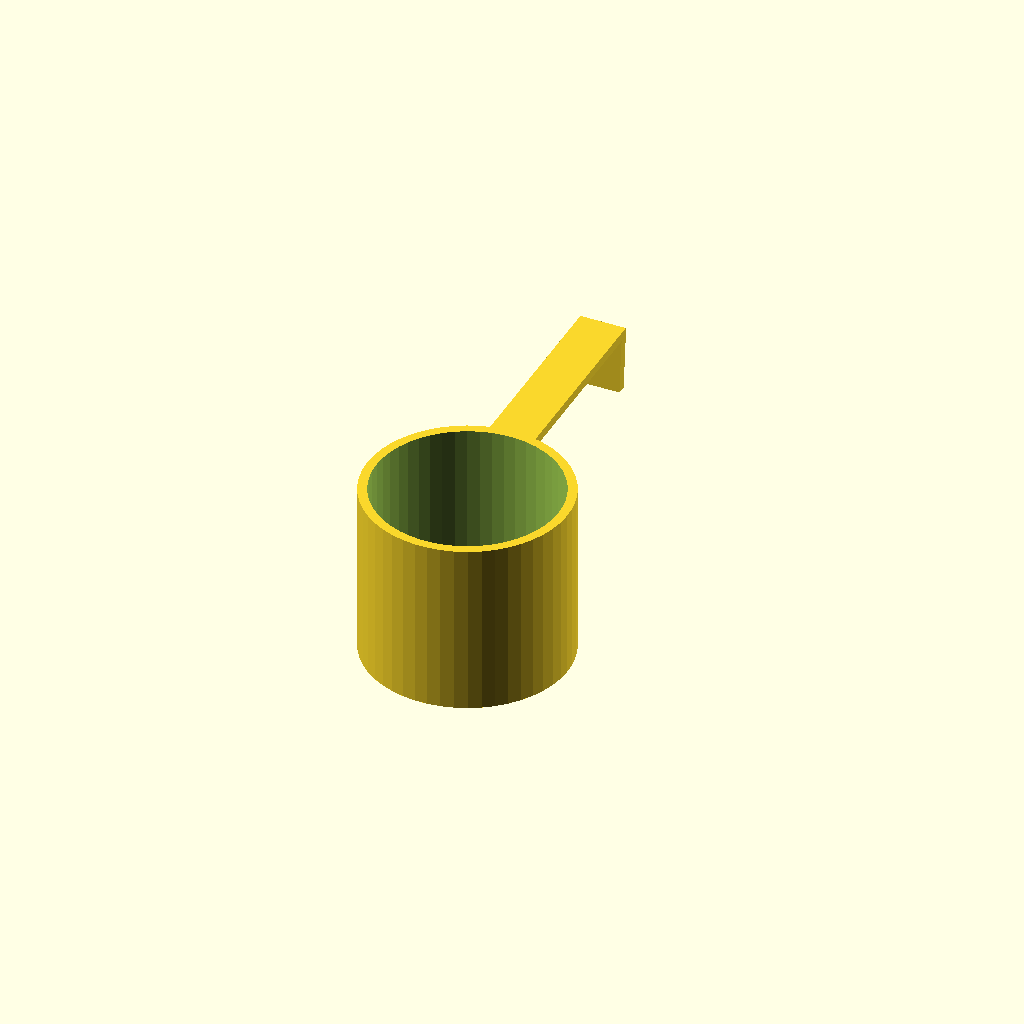
Cell 1 — every parameter at its default value.
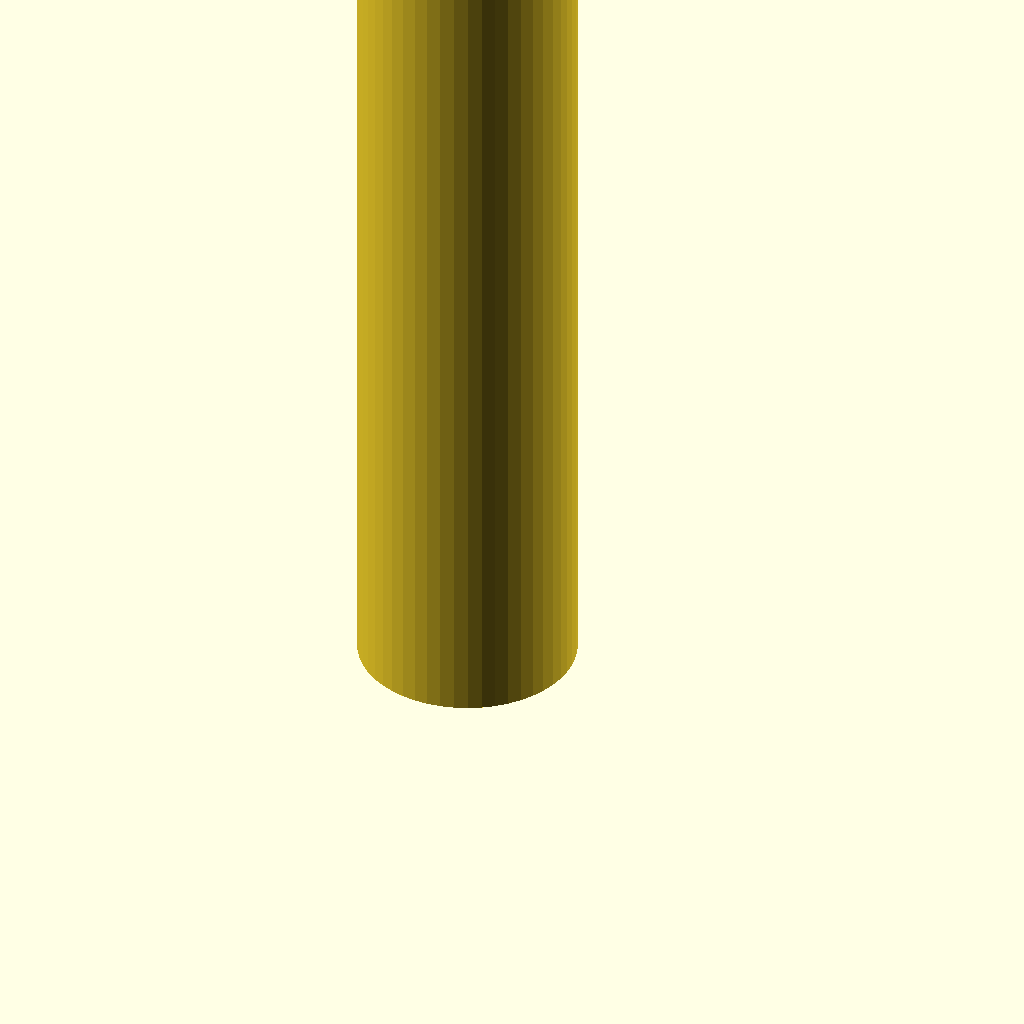
Cell 2: the same model with cupDepth = 999.
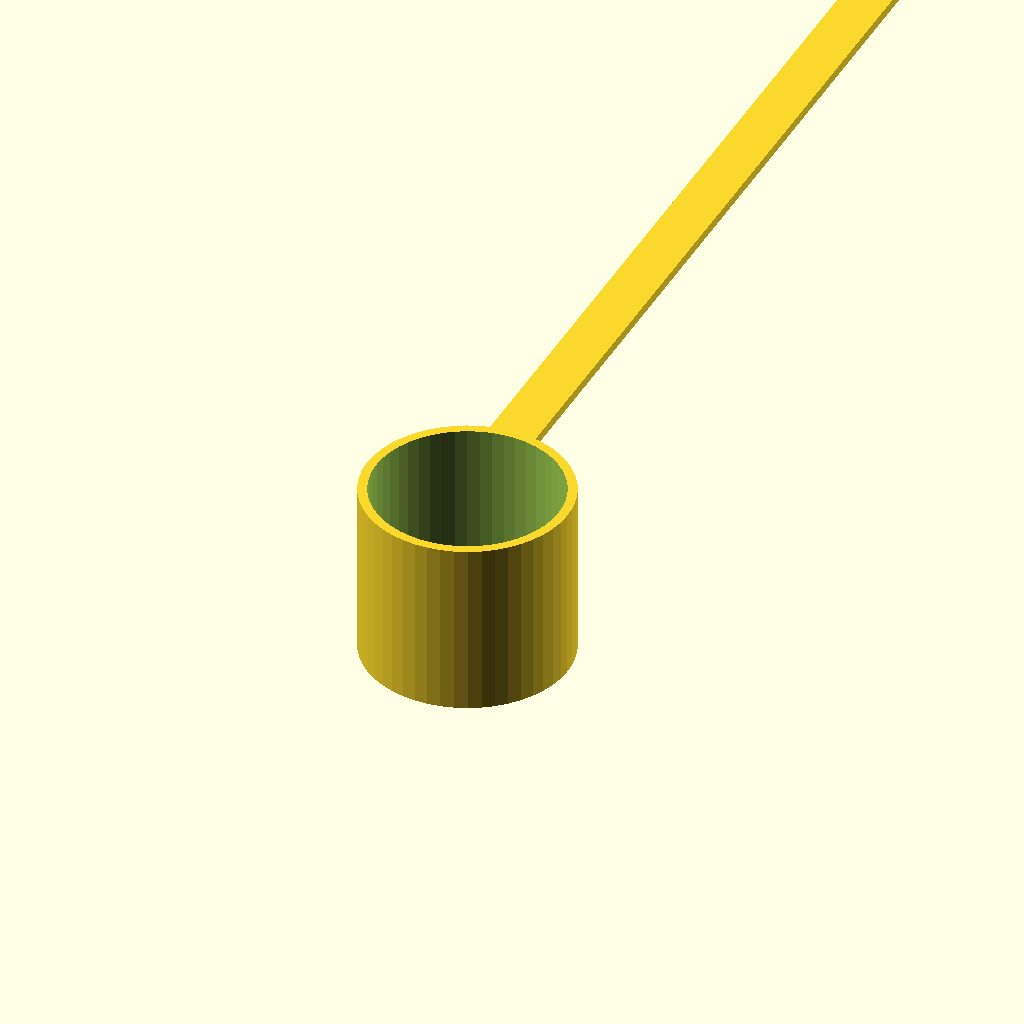
Cell 3: the same model with handleDepth = 999.
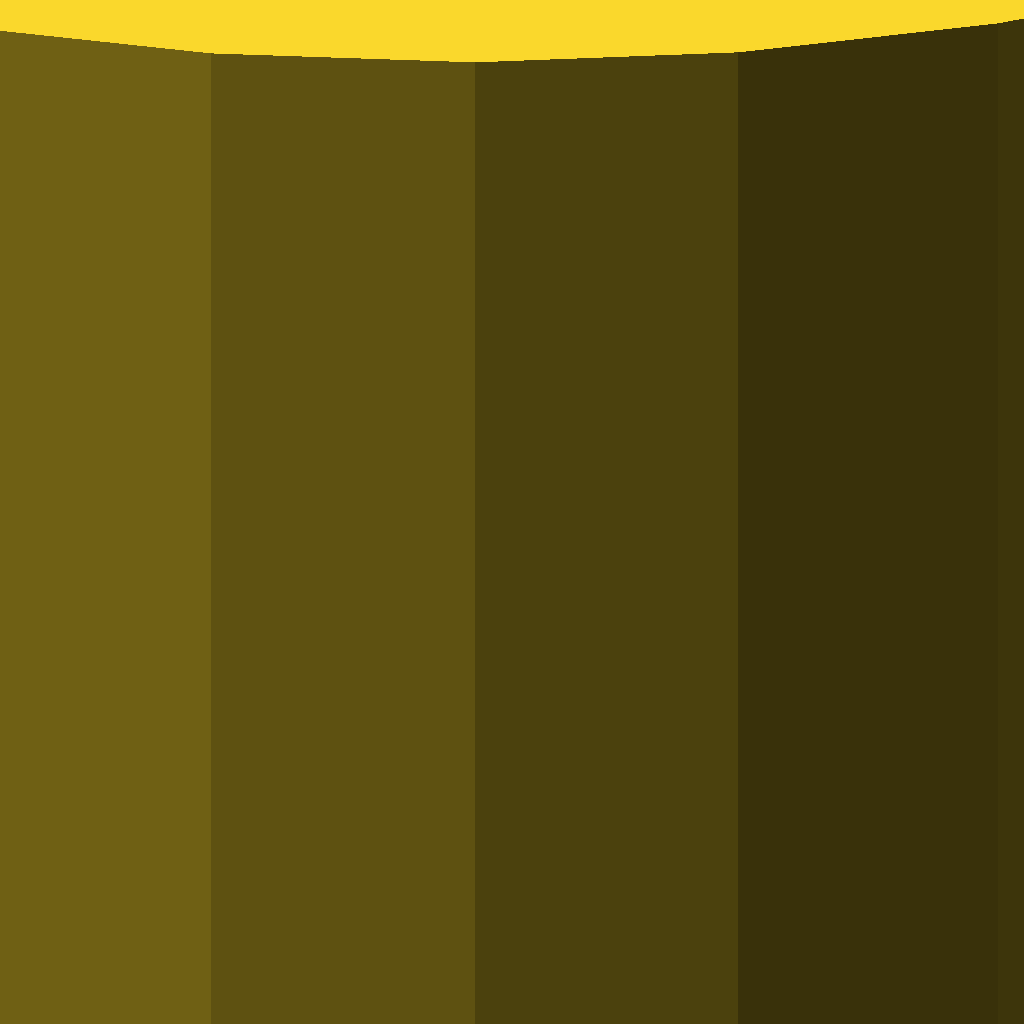
Cell 4: the same model with wallThickness = 999.
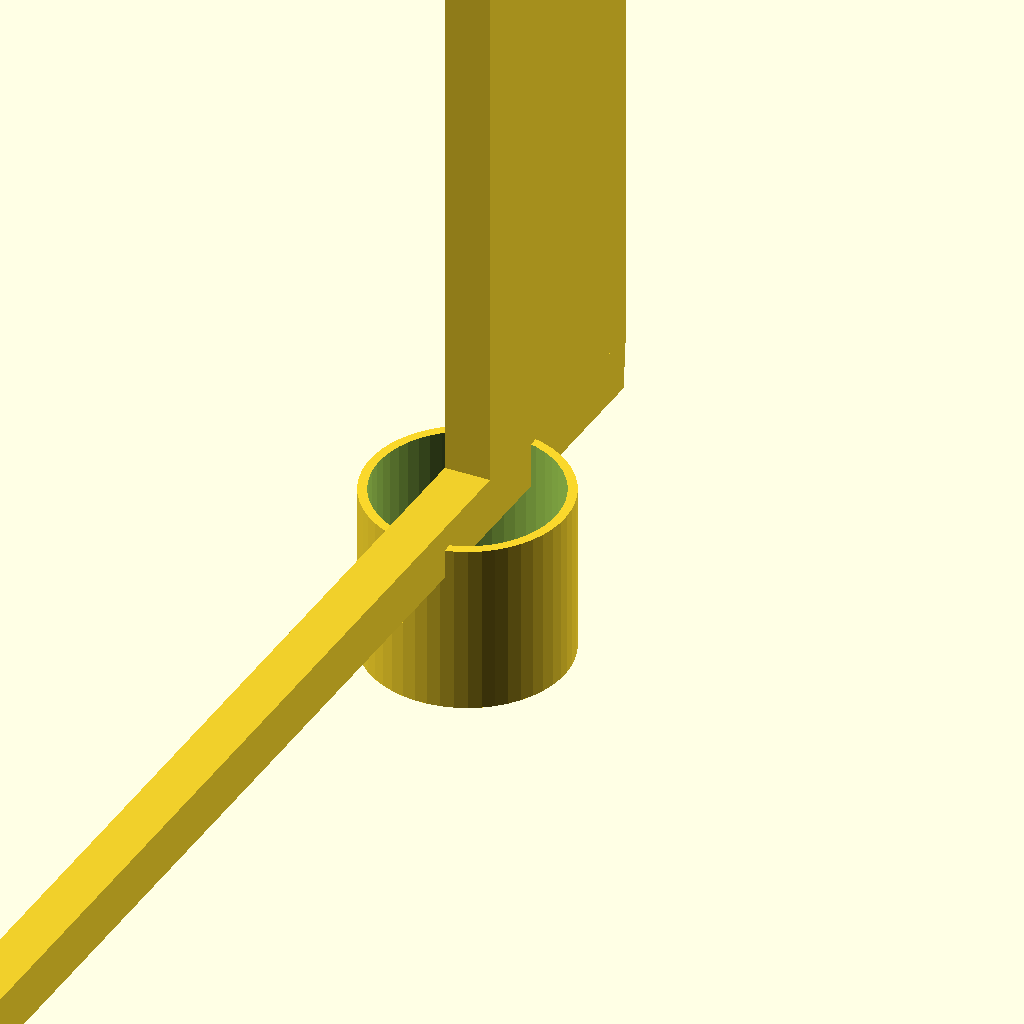
Cell 5: the same model with handleThickness = 999.
All cells are drawn from one camera (rotation 55°, 0°, 25°, orthographic, colour scheme Cornfield), so only the parameter changes between them.
The OpenSCAD source (inputs/thingiverse/thing-2515970/files/CustomizeableCupHolder.scad):
// - Half of the width of the inside of the cup (mm)
cupRadius=50; // [1:999]
// - Dpeth of the inside (mm)
cupDepth=90; // [1:999]
// - The width of the arm of the couch (mm)
handleDepth=105; //[1:999]
// - How thick to make the cup holder wall (mm)
wallThickness=5; // [.01:999]
// - How thick to make the handle wall (mm)
handleThickness=5; // [.01:999]
// - How long to make the clip (mm)
clipLength=30; // [1:999]
// - The angle of the clip (mm)
clipAngle=5; // [1:89]

/* [Hidden] */
$fn=50;

module inner_cup() {
  translate([0, 0, wallThickness]) {
      // plus one for preview
      cylinder(cupDepth +  1, cupRadius, cupRadius);
  }
}

module cup_holder() {
  difference() {
    outer_cupDepth=cupDepth + wallThickness;
    outer_cupRadius=cupRadius + wallThickness;
    cylinder(outer_cupDepth, outer_cupRadius, outer_cupRadius);

    inner_cup();
  }
}

module handle() {
    difference() {
      translate([-cupRadius/4, 0, cupDepth]) {
        cube([cupRadius/2, handleDepth + cupRadius + wallThickness, handleThickness]);
      }

      inner_cup();
    }
}

module clip() {
  translate([-cupRadius/4, handleDepth + cupRadius + wallThickness, cupDepth]) {
    rotate([- clipAngle - 180 , 0, 0]) {
      cube([cupRadius/2, handleThickness, clipLength]);
    }
  }
}

union() {
  cup_holder();
  handle();
  clip();
}
Customizer parameters (derived from the source; name, type, default, range or options):
cupRadius: number, default 50, range 1 to 999
cupDepth: number, default 90, range 1 to 999
handleDepth: number, default 105, range 1 to 999
wallThickness: number, default 5, range 0.01 to 999
handleThickness: number, default 5, range 0.01 to 999
clipLength: number, default 30, range 1 to 999
clipAngle: number, default 5, range 1 to 89
